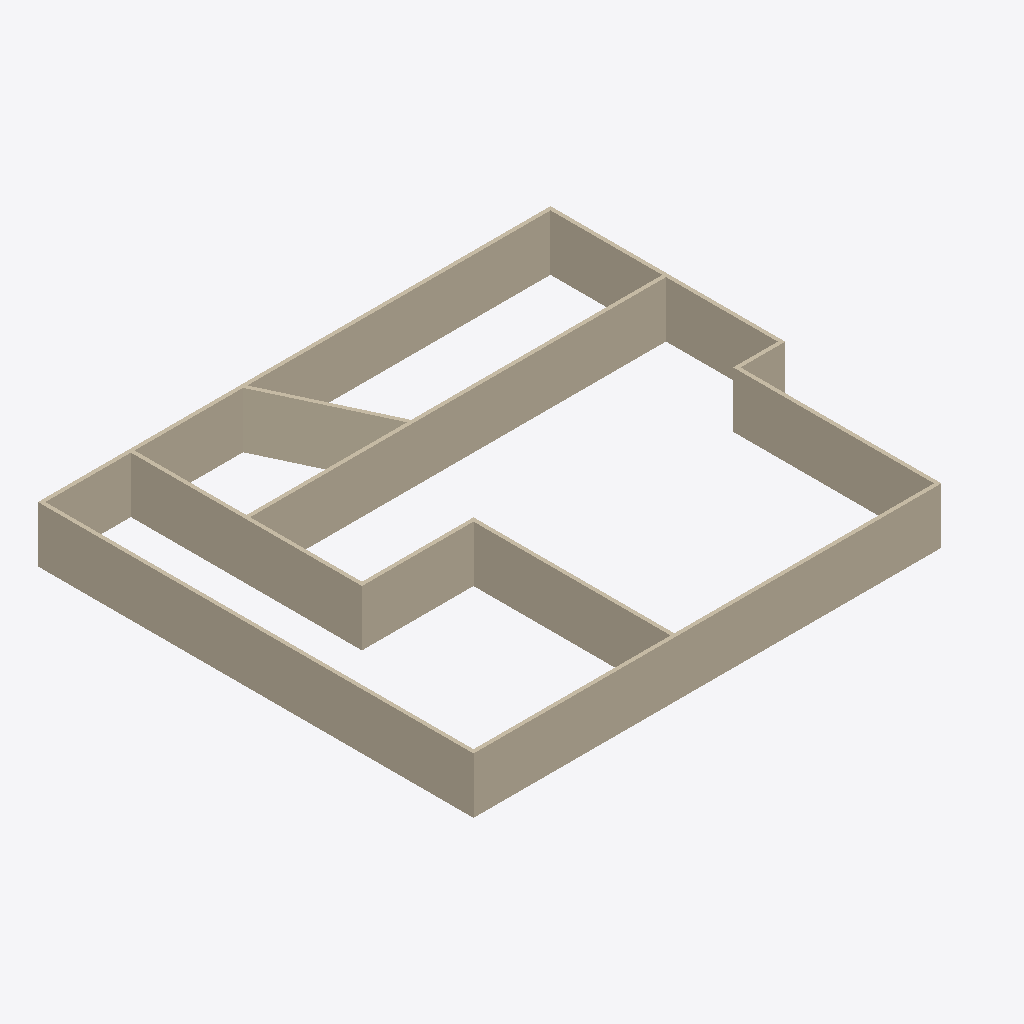
Isometric view of an IFC building model (IFC-SPF (STEP), schema IFC4, length unit foot), seen from the south-west, elements coloured by IFC class: 11 walls (beige).
Extent 28.0 m × 23.8 m × 3.0 m (x, y, z). Storeys (1): Level 1 at 0.00 m. Elements (11): 11 IfcWallStandardCase.

HEADER;
FILE_DESCRIPTION(('ViewDefinition [DesignTransferView_V1.0]'),'2;1');
FILE_NAME('Project Number','2018-06-17T00:03:29',(''),(''),'The EXPRESS Data Manager Version 5.02.0100.07 : ','20160225_1515(x64) - Exporter 17.0.416.0 - Alter','');
FILE_SCHEMA(('IFC4'));
ENDSEC;
DATA;
#111=IFCPROJECT('1wFXsTPEb0SxtHQHfy3_Si',#42,'Project Number',$,$,'Project Name','Project Status',(#102),#97);
#711=IFCSITE('1wFXsTPEb0SxtHQHfy3_Sk',#42,'Default',$,'',#710,$,$,.ELEMENT.,(42,21,31,181945),(-71,-3,-24,-263305),0.0,$,$);
#126=IFCBUILDING('1wFXsTPEb0SxtHQHfy3_Sj',#42,'',$,$,#33,$,'',.ELEMENT.,$,$,#122);
#163=IFCBUILDINGSTOREY('1wFXsTPEb0SxtHQHg3y1c$',#42,'Level 1',$,$,#162,$,'Level 1',.ELEMENT.,0.0);
#325=IFCWALLSTANDARDCASE('0dbFgh0bPBWf3HjA0AmOtu',#42,'Basic Wall:Generic - 8":260036',$,'Basic Wall:Generic - 8":1836',#303,#321,'260036',.NOTDEFINED.);
#365=IFCWALLSTANDARDCASE('0dbFgh0bPBWf3HjA0AmO9W',#42,'Basic Wall:Generic - 8":260188',$,'Basic Wall:Generic - 8":1836',#343,#361,'260188',.NOTDEFINED.);
#219=IFCWALLSTANDARDCASE('0dbFgh0bPBWf3HjA0AmOns',#42,'Basic Wall:Generic - 8":259658',$,'Basic Wall:Generic - 8":1836',#180,#213,'259658',.NOTDEFINED.);
#605=IFCWALLSTANDARDCASE('0dbFgh0bPBWf3HjA0AmO6b',#42,'Basic Wall:Generic - 8":261017',$,'Basic Wall:Generic - 8":1836',#583,#601,'261017',.NOTDEFINED.);
#405=IFCWALLSTANDARDCASE('0dbFgh0bPBWf3HjA0AmO17',#42,'Basic Wall:Generic - 8":260731',$,'Basic Wall:Generic - 8":1836',#383,#401,'260731',.NOTDEFINED.);
#525=IFCWALLSTANDARDCASE('0dbFgh0bPBWf3HjA0AmO3D',#42,'Basic Wall:Generic - 8":260849',$,'Basic Wall:Generic - 8":1836',#503,#521,'260849',.NOTDEFINED.);
#565=IFCWALLSTANDARDCASE('0dbFgh0bPBWf3HjA0AmO5Z',#42,'Basic Wall:Generic - 8":260959',$,'Basic Wall:Generic - 8":1836',#543,#561,'260959',.NOTDEFINED.);
#485=IFCWALLSTANDARDCASE('0dbFgh0bPBWf3HjA0AmO3t',#42,'Basic Wall:Generic - 8":260811',$,'Basic Wall:Generic - 8":1836',#463,#481,'260811',.NOTDEFINED.);
#654=IFCWALLSTANDARDCASE('2Pv_Zrwzb84fGrvGmL_WjN',#42,'Basic Wall:Generic - 8":261275',$,'Basic Wall:Generic - 8":1836',#625,#650,'261275',.NOTDEFINED.);
#445=IFCWALLSTANDARDCASE('0dbFgh0bPBWf3HjA0AmO2Z',#42,'Basic Wall:Generic - 8":260767',$,'Basic Wall:Generic - 8":1836',#423,#441,'260767',.NOTDEFINED.);
#694=IFCWALLSTANDARDCASE('1vGpqfT3P0_OqL1Cr1$HbS',#42,'Basic Wall:Generic - 8":261767',$,'Basic Wall:Generic - 8":1836',#672,#690,'261767',.NOTDEFINED.);
ENDSEC;
